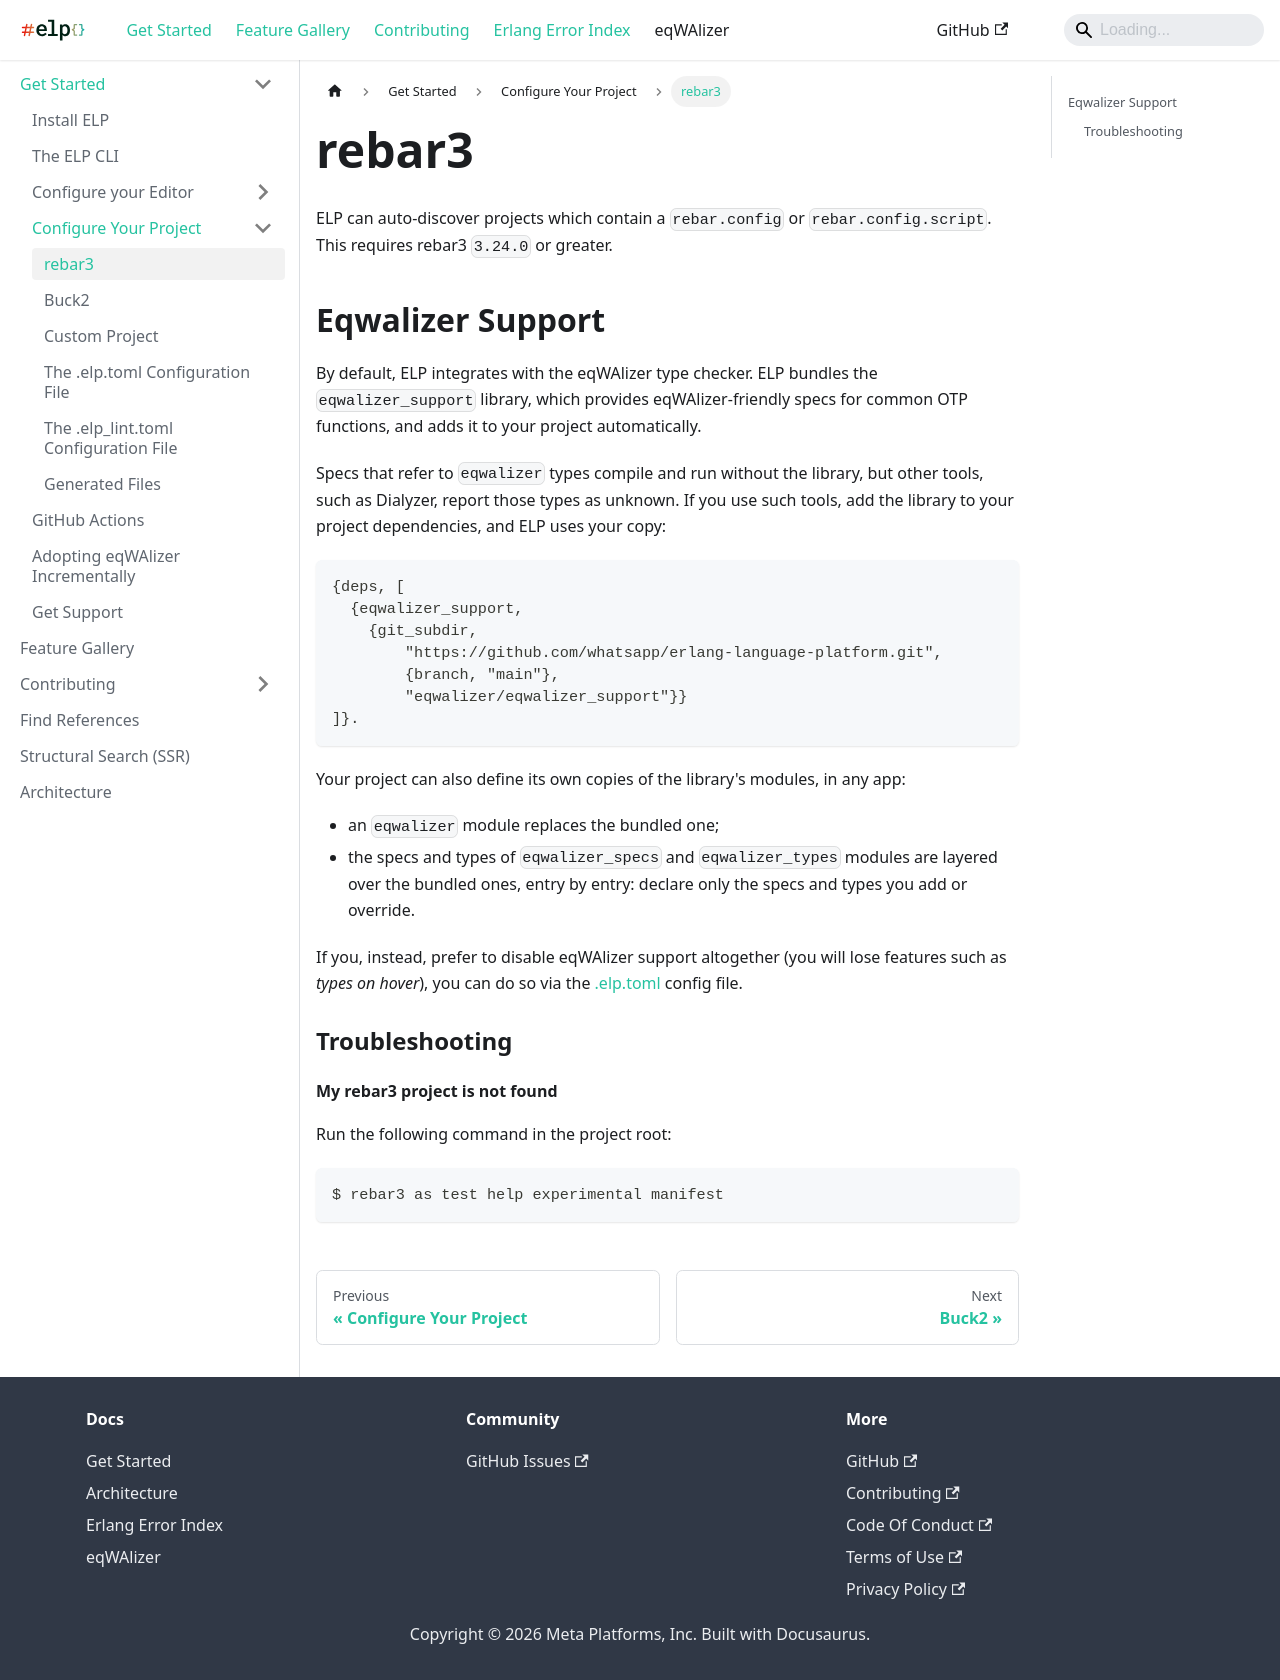

repository: WhatsApp/erlang-language-platform · page: docs/get-started/configure-project/rebar3/index.html · generator: docusaurus

---
sidebar_position: 2
---

# rebar3

ELP can auto-discover projects which contain a `rebar.config` or `rebar.config.script`. This requires rebar3 `3.24.0` or greater.

## Eqwalizer Support

By default, ELP integrates with the eqWAlizer type checker. ELP bundles the `eqwalizer_support` library, which provides eqWAlizer-friendly specs for common OTP functions, and adds it to your project automatically.

Specs that refer to `eqwalizer` types compile and run without the library, but other tools, such as Dialyzer, report those types as unknown. If you use such tools, add the library to your project dependencies, and ELP uses your copy:

```
{deps, [
  {eqwalizer_support,
    {git_subdir,
        "https://github.com/whatsapp/erlang-language-platform.git",
        {branch, "main"},
        "eqwalizer/eqwalizer_support"}}
]}.
```

Your project can also define its own copies of the library's modules, in any app:

- an `eqwalizer` module replaces the bundled one;
- the specs and types of `eqwalizer_specs` and `eqwalizer_types` modules are layered over the bundled ones, entry by entry: declare only the specs and types you add or override.

If you, instead, prefer to disable eqWAlizer support altogether (you will lose features such as _types on hover_), you can do so via the [.elp.toml](./elp-toml.md#eqwalizer) config file.

### Troubleshooting

#### My rebar3 project is not found

Run the following command in the project root:

```
$ rebar3 as test help experimental manifest
```
